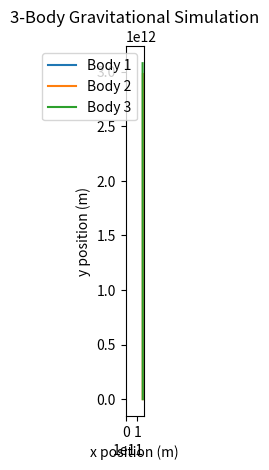

Python code for this plot:
import numpy as np
import matplotlib.pyplot as plt

# Define constants and parameters
G = 6.67430e-11  # gravitational constant, m^3 kg^-1 s^-2
masses = np.array([1.989e30, 5.972e24, 7.348e22], dtype=np.float64)  # masses of bodies (e.g., Sun, Earth, Moon)
positions = np.array([[0, 0], [1.496e11, 0], [1.496e11 + 3.84e8, 0]], dtype=np.float64)  # initial positions
velocities = np.array([[0, 0], [0, 29780], [0, 29780 + 1022]], dtype=np.float64)  # initial velocities

def compute_accelerations(positions, masses):
    n = len(masses)
    accelerations = np.zeros_like(positions)
    for i in range(n):
        for j in range(i + 1, n):
            r_vec = positions[j] - positions[i]
            r_mag = np.linalg.norm(r_vec)
            if r_mag > 0:
                force = G * masses[i] * masses[j] / r_mag**2
                acc_vec = force / masses[i] * r_vec / r_mag
                accelerations[i] += acc_vec
                accelerations[j] -= acc_vec  # equal and opposite force
    return accelerations

# Simulation parameters
time_step = 1e5  # seconds
num_steps = 1000

# Storage for positions
trajectories = [positions.copy()]

for step in range(num_steps):
    # Calculate accelerations based on current positions
    accelerations = compute_accelerations(positions, masses)
    # Update velocities and positions using the Verlet integration method
    velocities += accelerations * time_step
    positions += velocities * time_step
    trajectories.append(positions.copy())

# Plotting the results
trajectories = np.array(trajectories)
for i in range(len(masses)):
    plt.plot(trajectories[:, i, 0], trajectories[:, i, 1], label=f'Body {i+1}')
plt.xlabel("x position (m)")
plt.ylabel("y position (m)")
plt.legend()
plt.title("3-Body Gravitational Simulation")
plt.gca().set_aspect('equal', adjustable='box')
plt.show()